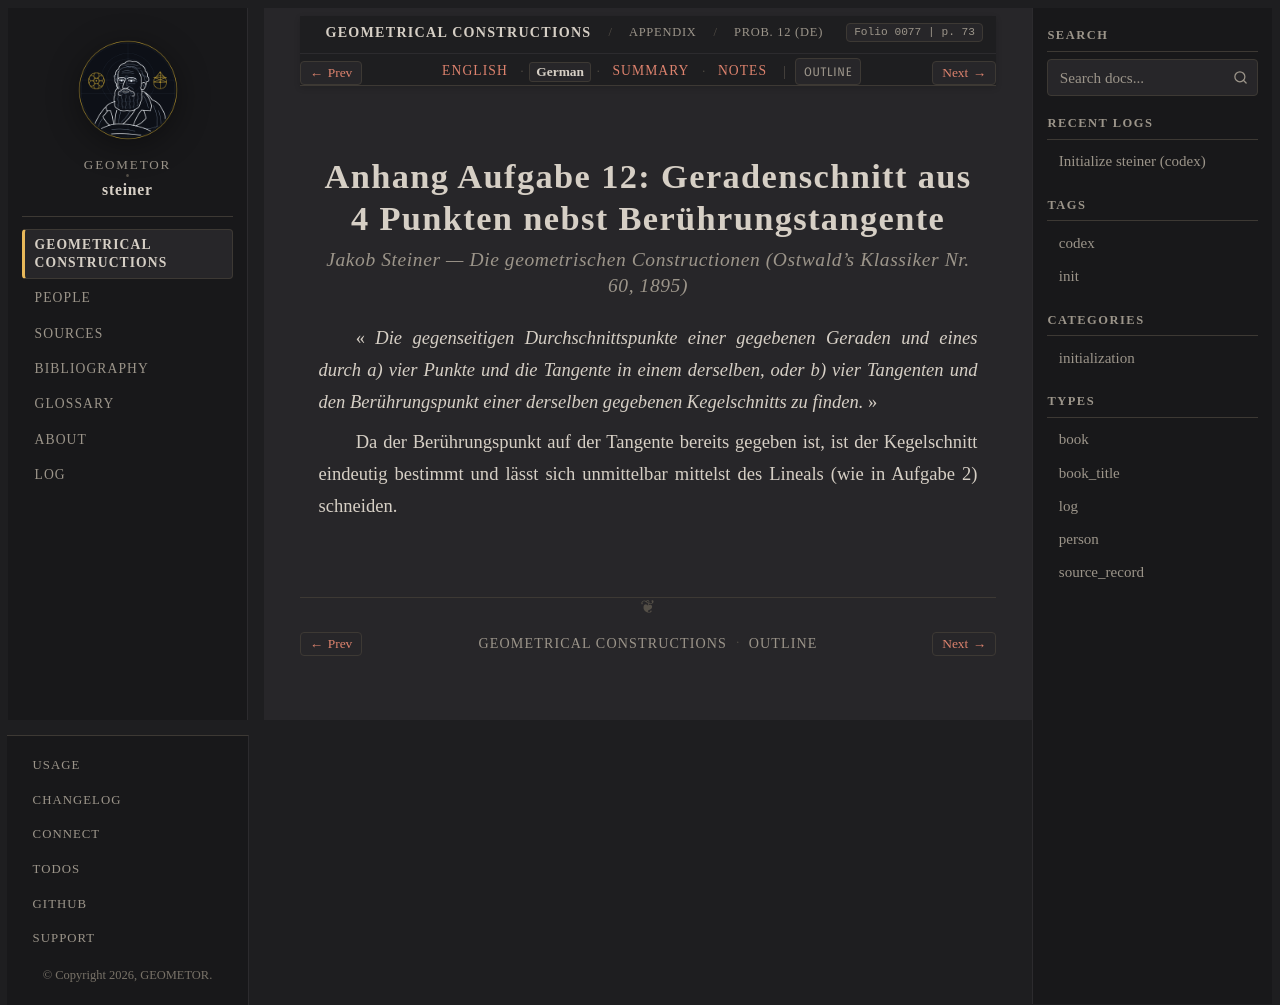

repository: geometor/steiner · page: constructionen_1833/appendix/problem_12/de.html · generator: sphinx

:layout: book
:canonical_id: Prob. 12
:breadcrumb_title: Prob. 12 (DE)
:order: 13
:folio: 0077
:track_label: German
:tracks: English: index | German: de | Summary: summary | Notes: notes
:title: Anhang Aufgabe 12: Geradenschnitt aus 4 Punkten nebst Berührungstangente

.. folio:: 0077
   :page: 73

Anhang Aufgabe 12: Geradenschnitt aus 4 Punkten nebst Berührungstangente
========================================================================

.. rubric:: Jakob Steiner — *Die geometrischen Constructionen* (Ostwald's Klassiker Nr. 60, 1895)

« *Die gegenseitigen Durchschnittspunkte einer gegebenen Geraden und eines durch a) vier Punkte und die Tangente in einem derselben, oder b) vier Tangenten und den Berührungspunkt einer derselben gegebenen Kegelschnitts zu finden.* »

Da der Berührungspunkt auf der Tangente bereits gegeben ist, ist der Kegelschnitt eindeutig bestimmt und lässt sich unmittelbar mittelst des Lineals (wie in Aufgabe 2) schneiden.
